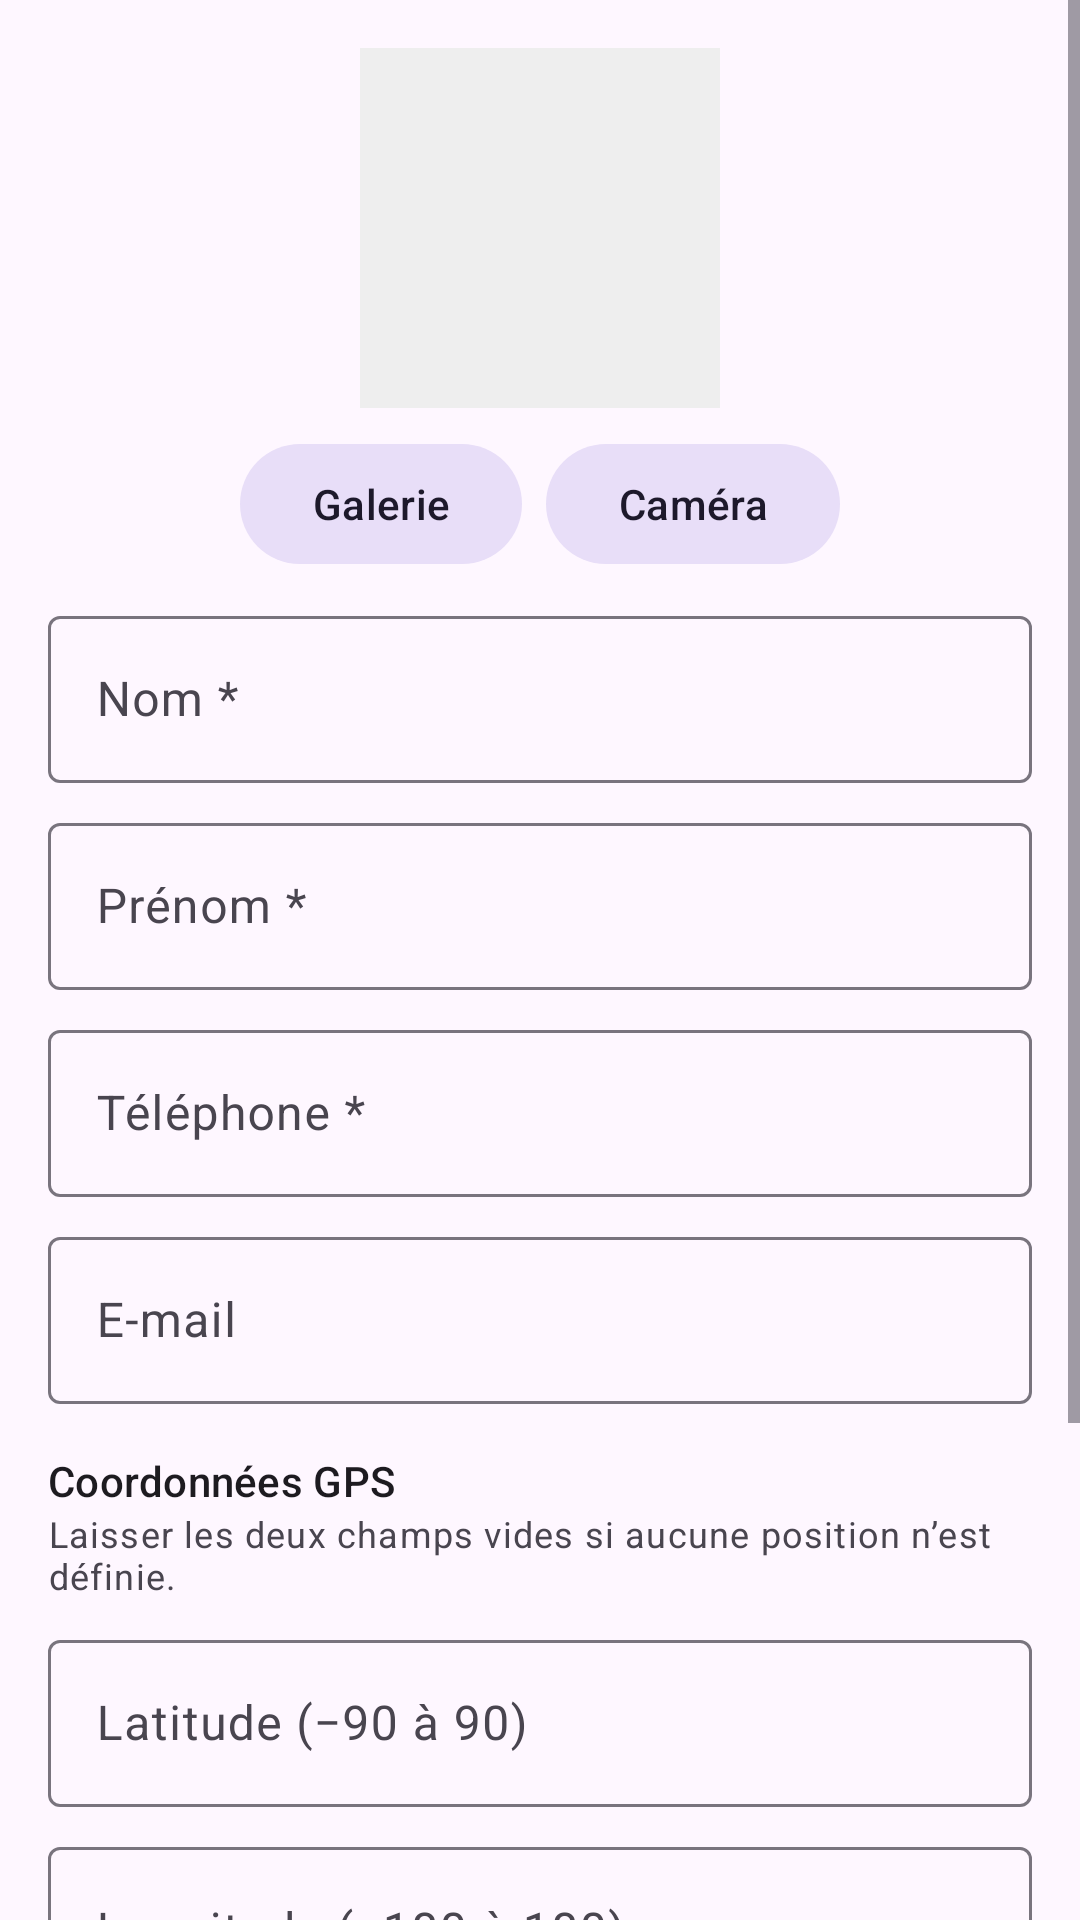

This screen was rendered from an Android layout file. Write that file and the resources it references.
<!-- AndroidManifest.xml: application theme Theme.ContactsV3 -->
<!-- res/layout/fragment_detail_contact.xml -->
<?xml version="1.0" encoding="utf-8"?>
<ScrollView xmlns:android="http://schemas.android.com/apk/res/android"
    android:layout_width="match_parent"
    android:layout_height="match_parent"
    android:fillViewport="true">

    <LinearLayout
        android:layout_width="match_parent"
        android:layout_height="wrap_content"
        android:orientation="vertical"
        android:padding="16dp">

        <ImageView
            android:id="@+id/image_photo"
            android:layout_width="120dp"
            android:layout_height="120dp"
            android:layout_gravity="center_horizontal"
            android:background="@color/grey_light"
            android:contentDescription="@string/desc_photo"
            android:scaleType="centerCrop" />

        <LinearLayout
            android:layout_width="match_parent"
            android:layout_height="wrap_content"
            android:layout_marginTop="8dp"
            android:gravity="center"
            android:orientation="horizontal">

            <com.google.android.material.button.MaterialButton
                android:id="@+id/btn_galerie"
                style="@style/Widget.Material3.Button.TonalButton"
                android:layout_width="wrap_content"
                android:layout_height="wrap_content"
                android:layout_marginEnd="8dp"
                android:text="@string/btn_galerie" />

            <com.google.android.material.button.MaterialButton
                android:id="@+id/btn_camera"
                style="@style/Widget.Material3.Button.TonalButton"
                android:layout_width="wrap_content"
                android:layout_height="wrap_content"
                android:text="@string/btn_camera" />
        </LinearLayout>

        <com.google.android.material.textfield.TextInputLayout
            android:id="@+id/layout_nom"
            style="@style/Widget.Material3.TextInputLayout.OutlinedBox"
            android:layout_width="match_parent"
            android:layout_height="wrap_content"
            android:layout_marginTop="8dp"
            android:hint="@string/hint_nom">

            <com.google.android.material.textfield.TextInputEditText
                android:id="@+id/edit_nom"
                android:layout_width="match_parent"
                android:layout_height="wrap_content"
                android:inputType="textPersonName"
                android:maxLines="1" />
        </com.google.android.material.textfield.TextInputLayout>

        <com.google.android.material.textfield.TextInputLayout
            android:id="@+id/layout_prenom"
            style="@style/Widget.Material3.TextInputLayout.OutlinedBox"
            android:layout_width="match_parent"
            android:layout_height="wrap_content"
            android:layout_marginTop="8dp"
            android:hint="@string/hint_prenom">

            <com.google.android.material.textfield.TextInputEditText
                android:id="@+id/edit_prenom"
                android:layout_width="match_parent"
                android:layout_height="wrap_content"
                android:inputType="textPersonName"
                android:maxLines="1" />
        </com.google.android.material.textfield.TextInputLayout>

        <com.google.android.material.textfield.TextInputLayout
            android:id="@+id/layout_telephone"
            style="@style/Widget.Material3.TextInputLayout.OutlinedBox"
            android:layout_width="match_parent"
            android:layout_height="wrap_content"
            android:layout_marginTop="8dp"
            android:hint="@string/hint_telephone">

            <com.google.android.material.textfield.TextInputEditText
                android:id="@+id/edit_telephone"
                android:layout_width="match_parent"
                android:layout_height="wrap_content"
                android:inputType="phone"
                android:maxLines="1" />
        </com.google.android.material.textfield.TextInputLayout>

        <com.google.android.material.textfield.TextInputLayout
            android:id="@+id/layout_email"
            style="@style/Widget.Material3.TextInputLayout.OutlinedBox"
            android:layout_width="match_parent"
            android:layout_height="wrap_content"
            android:layout_marginTop="8dp"
            android:hint="@string/hint_email">

            <com.google.android.material.textfield.TextInputEditText
                android:id="@+id/edit_email"
                android:layout_width="match_parent"
                android:layout_height="wrap_content"
                android:inputType="textEmailAddress"
                android:maxLines="1" />
        </com.google.android.material.textfield.TextInputLayout>

        <TextView
            android:layout_width="wrap_content"
            android:layout_height="wrap_content"
            android:layout_marginTop="16dp"
            android:text="@string/section_gps"
            android:textAppearance="?attr/textAppearanceTitleSmall" />

        <TextView
            android:layout_width="wrap_content"
            android:layout_height="wrap_content"
            android:text="@string/aide_gps"
            android:textAppearance="?attr/textAppearanceBodySmall" />

        <com.google.android.material.textfield.TextInputLayout
            android:id="@+id/layout_latitude"
            style="@style/Widget.Material3.TextInputLayout.OutlinedBox"
            android:layout_width="match_parent"
            android:layout_height="wrap_content"
            android:layout_marginTop="8dp"
            android:hint="@string/hint_latitude">

            <com.google.android.material.textfield.TextInputEditText
                android:id="@+id/edit_latitude"
                android:layout_width="match_parent"
                android:layout_height="wrap_content"
                android:inputType="numberDecimal|numberSigned"
                android:maxLines="1" />
        </com.google.android.material.textfield.TextInputLayout>

        <com.google.android.material.textfield.TextInputLayout
            android:id="@+id/layout_longitude"
            style="@style/Widget.Material3.TextInputLayout.OutlinedBox"
            android:layout_width="match_parent"
            android:layout_height="wrap_content"
            android:layout_marginTop="8dp"
            android:hint="@string/hint_longitude">

            <com.google.android.material.textfield.TextInputEditText
                android:id="@+id/edit_longitude"
                android:layout_width="match_parent"
                android:layout_height="wrap_content"
                android:inputType="numberDecimal|numberSigned"
                android:maxLines="1" />
        </com.google.android.material.textfield.TextInputLayout>

        <com.google.android.material.button.MaterialButton
            android:id="@+id/btn_carte"
            style="@style/Widget.Material3.Button.OutlinedButton"
            android:layout_width="match_parent"
            android:layout_height="wrap_content"
            android:layout_marginTop="8dp"
            android:text="@string/btn_carte" />

        <LinearLayout
            android:layout_width="match_parent"
            android:layout_height="wrap_content"
            android:layout_marginTop="8dp"
            android:orientation="horizontal">

            <com.google.android.material.button.MaterialButton
                android:id="@+id/btn_appeler"
                style="@style/Widget.Material3.Button.TonalButton"
                android:layout_width="0dp"
                android:layout_height="wrap_content"
                android:layout_marginEnd="4dp"
                android:layout_weight="1"
                android:text="@string/btn_appeler" />

            <com.google.android.material.button.MaterialButton
                android:id="@+id/btn_email"
                style="@style/Widget.Material3.Button.TonalButton"
                android:layout_width="0dp"
                android:layout_height="wrap_content"
                android:layout_marginStart="4dp"
                android:layout_weight="1"
                android:text="@string/btn_email" />
        </LinearLayout>

        <LinearLayout
            android:layout_width="match_parent"
            android:layout_height="wrap_content"
            android:layout_marginTop="16dp"
            android:orientation="horizontal">

            <com.google.android.material.button.MaterialButton
                android:id="@+id/btn_annuler"
                style="@style/Widget.Material3.Button.OutlinedButton"
                android:layout_width="0dp"
                android:layout_height="wrap_content"
                android:layout_marginEnd="4dp"
                android:layout_weight="1"
                android:text="@string/btn_annuler" />

            <com.google.android.material.button.MaterialButton
                android:id="@+id/btn_enregistrer"
                android:layout_width="0dp"
                android:layout_height="wrap_content"
                android:layout_marginStart="4dp"
                android:layout_weight="1"
                android:text="@string/btn_enregistrer" />
        </LinearLayout>
    </LinearLayout>
</ScrollView>
<!-- resources referenced by this layout -->
<resources>
  <color name="grey_light">#FFEEEEEE</color>
  <string name="aide_gps">Laisser les deux champs vides si aucune position n’est définie.</string>
  <string name="btn_annuler">Annuler</string>
  <string name="btn_appeler">Appeler</string>
  <string name="btn_camera">Caméra</string>
  <string name="btn_carte">Voir sur la carte</string>
  <string name="btn_email">E-mail</string>
  <string name="btn_enregistrer">Enregistrer</string>
  <string name="btn_galerie">Galerie</string>
  <string name="desc_photo">Photo du contact</string>
  <string name="hint_email">E-mail</string>
  <string name="hint_latitude">Latitude (−90 à 90)</string>
  <string name="hint_longitude">Longitude (−180 à 180)</string>
  <string name="hint_nom">Nom *</string>
  <string name="hint_prenom">Prénom *</string>
  <string name="hint_telephone">Téléphone *</string>
  <string name="section_gps">Coordonnées GPS</string>
  <style name="Theme.ContactsV3" parent="Theme.Material3.Light">
          <item name="colorPrimary">@color/purple_500</item>
          <item name="colorPrimaryDark">@color/purple_700</item>
          <item name="colorSecondary">@color/teal_200</item>
          <item name="android:windowOptOutEdgeToEdgeEnforcement">true</item>
      </style>
  <color name="purple_500">#FF6200EE</color>
  <color name="purple_700">#FF3700B3</color>
  <color name="teal_200">#FF03DAC5</color>
</resources>
